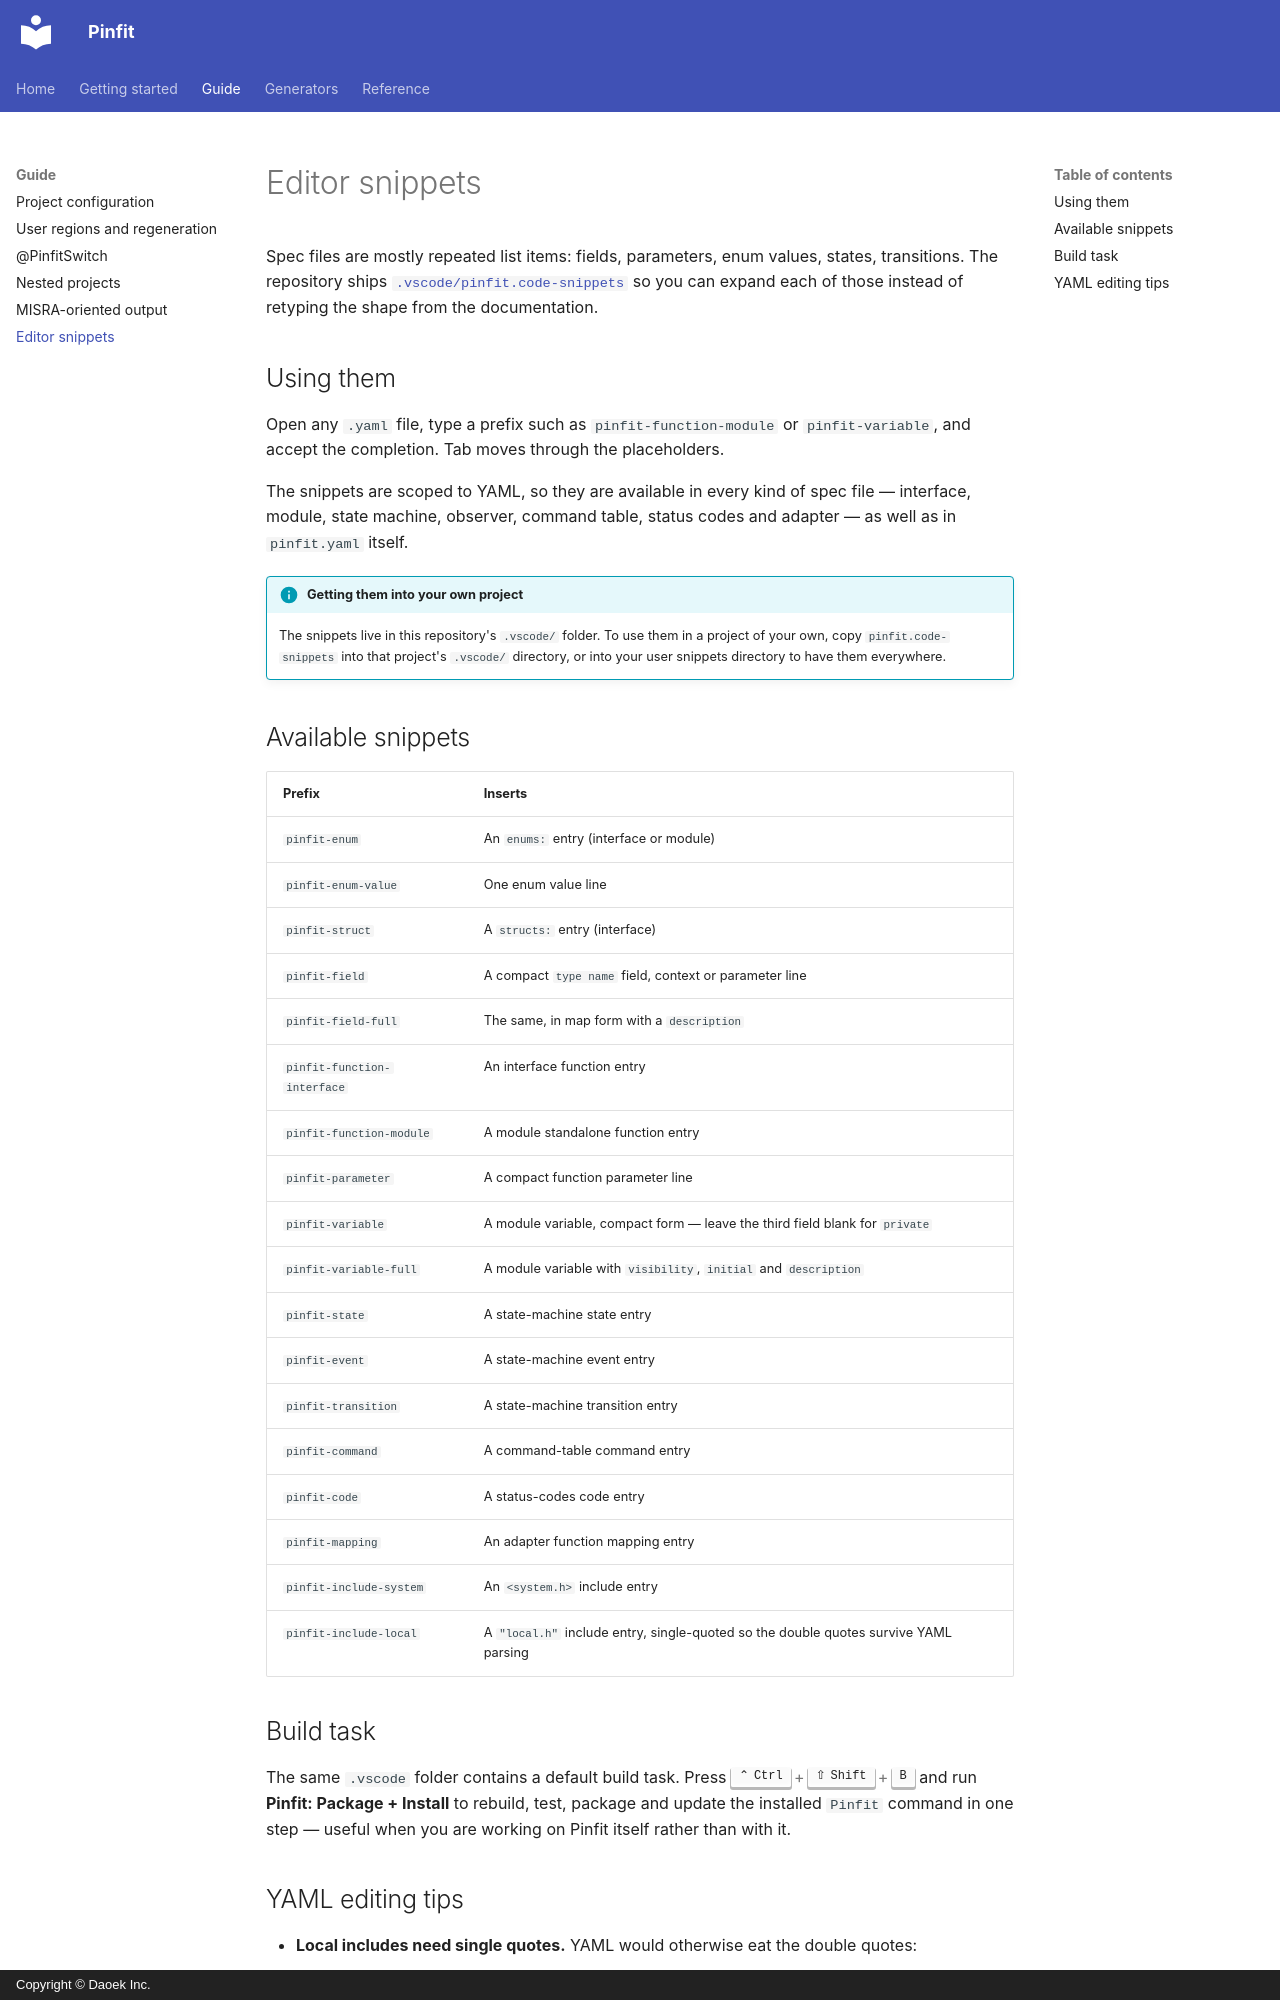

repository: daoek/Pinfit · page: guide/editor-snippets/index.html · generator: mkdocs · copyright: Copyright © Daoek Inc.

# Editor snippets

Spec files are mostly repeated list items: fields, parameters, enum values, states, transitions.
The repository ships [`.vscode/pinfit.code-snippets`](https://github.com/daoek/Pinfit/blob/main/.vscode/pinfit.code-snippets)
so you can expand each of those instead of retyping the shape from the documentation.

## Using them

Open any `.yaml` file, type a prefix such as `pinfit-function-module` or `pinfit-variable`, and accept
the completion. Tab moves through the placeholders.

The snippets are scoped to YAML, so they are available in every kind of spec file — interface,
module, state machine, observer, command table, status codes and adapter — as well as in
`pinfit.yaml` itself.

!!! info "Getting them into your own project"

    The snippets live in this repository's `.vscode/` folder. To use them in a project of your own,
    copy `pinfit.code-snippets` into that project's `.vscode/` directory, or into your user snippets
    directory to have them everywhere.

## Available snippets

| Prefix | Inserts |
| --- | --- |
| `pinfit-enum` | An `enums:` entry (interface or module) |
| `pinfit-enum-value` | One enum value line |
| `pinfit-struct` | A `structs:` entry (interface) |
| `pinfit-field` | A compact `type name` field, context or parameter line |
| `pinfit-field-full` | The same, in map form with a `description` |
| `pinfit-function-interface` | An interface function entry |
| `pinfit-function-module` | A module standalone function entry |
| `pinfit-parameter` | A compact function parameter line |
| `pinfit-variable` | A module variable, compact form — leave the third field blank for `private` |
| `pinfit-variable-full` | A module variable with `visibility`, `initial` and `description` |
| `pinfit-state` | A state-machine state entry |
| `pinfit-event` | A state-machine event entry |
| `pinfit-transition` | A state-machine transition entry |
| `pinfit-command` | A command-table command entry |
| `pinfit-code` | A status-codes code entry |
| `pinfit-mapping` | An adapter function mapping entry |
| `pinfit-include-system` | An `<system.h>` include entry |
| `pinfit-include-local` | A `"local.h"` include entry, single-quoted so the double quotes survive YAML parsing |

## Build task

The same `.vscode` folder contains a default build task. Press ++ctrl+shift+b++ and run
**Pinfit: Package + Install** to rebuild, test, package and update the installed `Pinfit` command in
one step — useful when you are working on Pinfit itself rather than with it.
